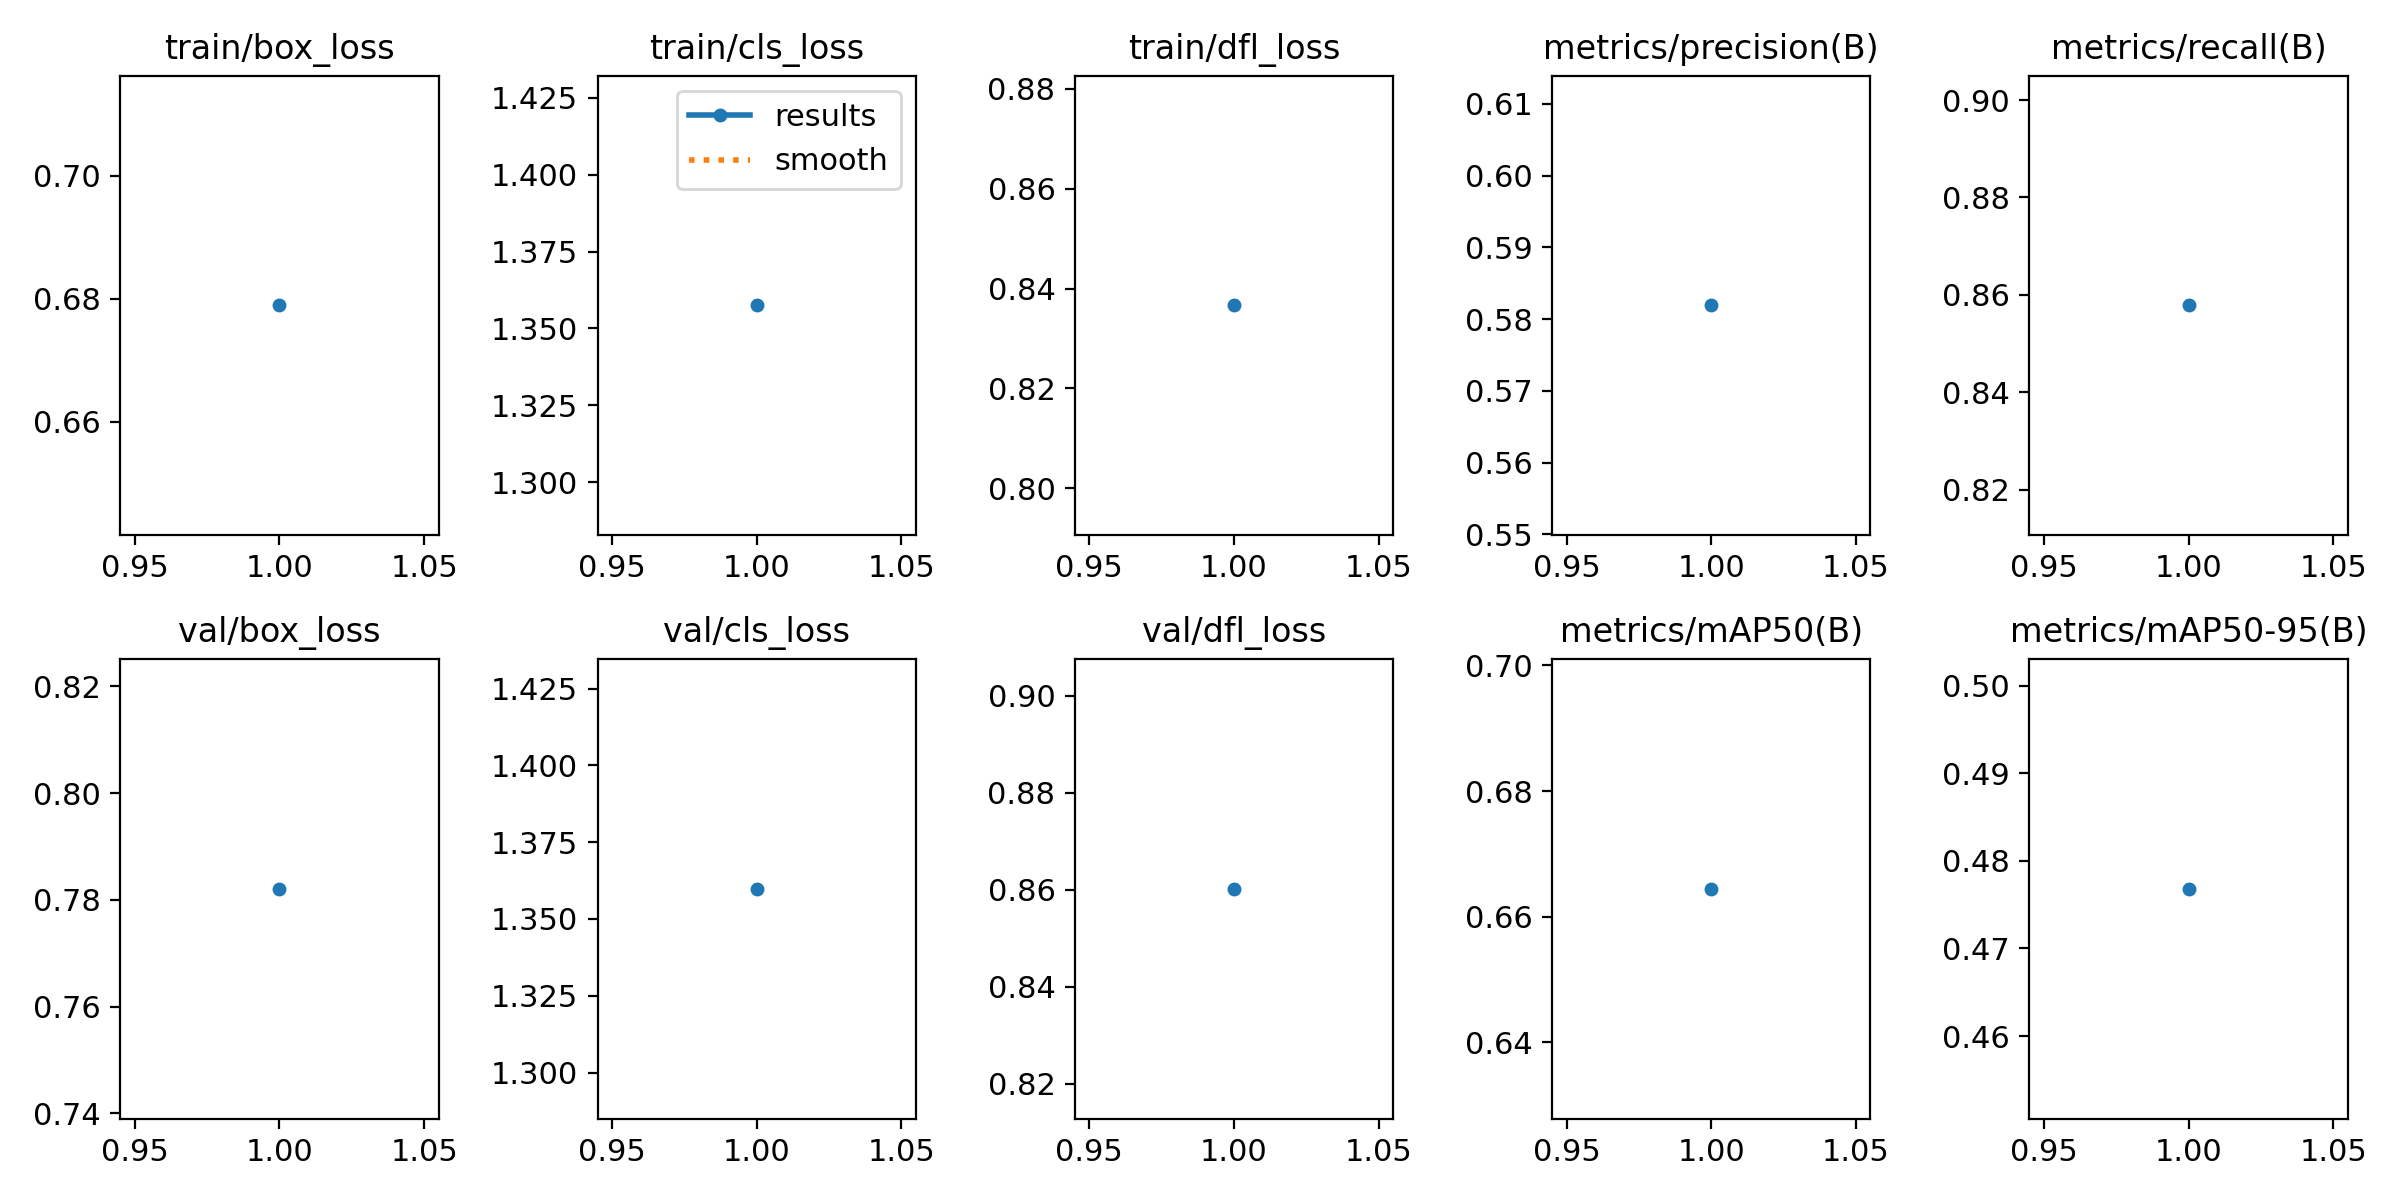

The data file committed next to this chart (first rows):
epoch, time, train/box_loss, train/cls_loss, train/dfl_loss, metrics/precision(B), metrics/recall(B), metrics/mAP50(B), metrics/mAP50-95(B), val/box_loss, val/cls_loss, val/dfl_loss, lr/pg0, lr/pg1, lr/pg2
1, 31.96, 0.6789, 1.358, 0.8366, 0.5819, 0.8578, 0.6644, 0.4768, 0.7821, 1.36, 0.8602, 0.0005516, 0.0005516, 0.0005516
